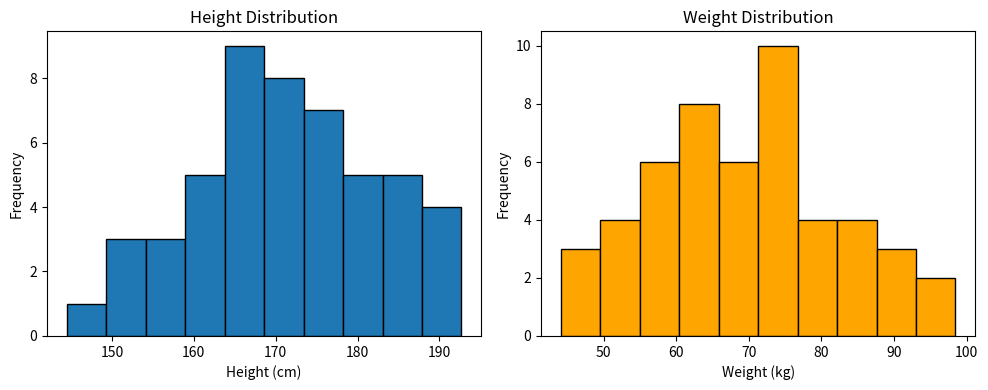
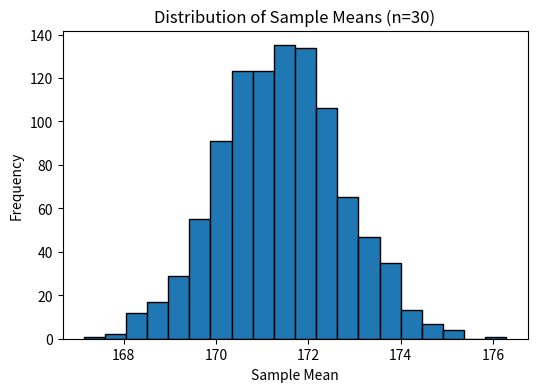

These charts were generated, in order, by the following Python code:
import numpy as np
import pandas as pd
import matplotlib.pyplot as plt
from scipy import stats

# Generate dataset with 50 observations and 2 variables (heights and weights)
np.random.seed(0)
heights = np.random.normal(loc=170, scale=10, size=50)
weights = np.random.normal(loc=70, scale=15, size=50)
data = pd.DataFrame({'Height': heights, 'Weight': weights})

# Descriptive statistics
descriptive_stats = data.describe()

# Mean, median, standard deviation, and range for both variables
mean_height = data['Height'].mean()
median_height = data['Height'].median()
std_height = data['Height'].std()
range_height = data['Height'].max() - data['Height'].min()

mean_weight = data['Weight'].mean()
median_weight = data['Weight'].median()
std_weight = data['Weight'].std()
range_weight = data['Weight'].max() - data['Weight'].min()

# Probability
# Define event: Probability of a person being taller than 175 cm
taller_than_175 = (data['Height'] > 175).mean()

# Distributions
# Plot histograms for both variables
plt.figure(figsize=(10, 4))
plt.subplot(1, 2, 1)
plt.hist(data['Height'], bins=10, edgecolor='black')
plt.title('Height Distribution')
plt.xlabel('Height (cm)')
plt.ylabel('Frequency')

plt.subplot(1, 2, 2)
plt.hist(data['Weight'], bins=10, color='orange', edgecolor='black')
plt.title('Weight Distribution')
plt.xlabel('Weight (kg)')
plt.ylabel('Frequency')

plt.tight_layout()
plt.show()

# Inferential Statistics - Central Limit Theorem (CLT)
sample_means = [data.sample(30).mean().values[0] for _ in range(1000)]

# Plot distribution of sample means
plt.figure(figsize=(6, 4))
plt.hist(sample_means, bins=20, edgecolor='black')
plt.title('Distribution of Sample Means (n=30)')
plt.xlabel('Sample Mean')
plt.ylabel('Frequency')
plt.show()

# Confidence Intervals (CI)
# Calculate 95% confidence interval for the mean height
ci_height = stats.norm.interval(0.95, loc=mean_height, scale=std_height/np.sqrt(len(data)))

# Hypothesis Testing
# Formulate hypothesis: Testing if mean height is different from 170 cm
# Null Hypothesis: Mean height = 170 cm
# Alternative Hypothesis: Mean height ≠ 170 cm
t_stat, p_value = stats.ttest_1samp(data['Height'], 170)
alpha = 0.05
if p_value < alpha:
    hypothesis_result = "Reject null hypothesis"
else:
    hypothesis_result = "Fail to reject null hypothesis"

# Critical Regions, Level of Significance, and Error Types
# For a two-tailed test at alpha = 0.05, critical region is outside the range (-1.96, 1.96)

# Choosing P-values from Tables
# Given significance level alpha = 0.05, find critical value from t-table or z-table
critical_value = stats.t.ppf(1 - alpha/2, df=len(data)-1)

# Feature Selection Using P-values
# Perform hypothesis test to determine if height variable is a significant predictor
t_stat_height, p_value_height = stats.ttest_ind(data['Height'], data['Weight'])

if p_value_height < alpha:
    feature_selection_result = "Include height variable"
else:
    feature_selection_result = "Exclude height variable"

print("Descriptive Statistics:")
print(descriptive_stats)
print("\nMean, Median, Standard Deviation, and Range for Height:")
print("Mean:", mean_height)
print("Median:", median_height)
print("Standard Deviation:", std_height)
print("Range:", range_height)
print("\nMean, Median, Standard Deviation, and Range for Weight:")
print("Mean:", mean_weight)
print("Median:", median_weight)
print("Standard Deviation:", std_weight)
print("Range:", range_weight)
print("\nProbability of a person being taller than 175 cm:", taller_than_175)
print("\n95% Confidence Interval for the mean height:", ci_height)
print("\nHypothesis Testing Result for Mean Height ≠ 170 cm:")
print("T-statistic:", t_stat)
print("P-value:", p_value)
print("Decision:", hypothesis_result)
print("\nCritical Value for a two-tailed test at alpha=0.05:", critical_value)
print("\nFeature Selection Result for Height Variable:")
print(feature_selection_result)
